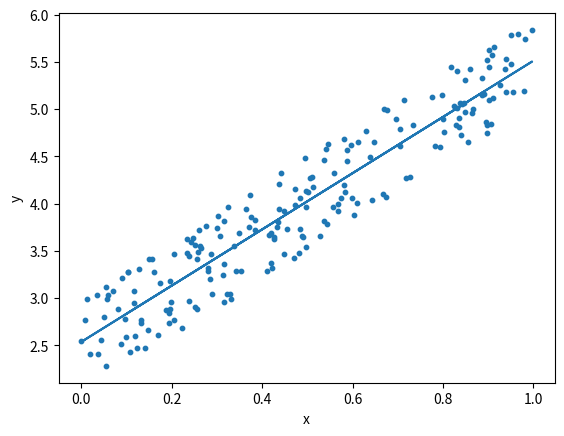

Generate this figure with matplotlib:
import numpy
import matplotlib.pyplot as plot
from datetime import datetime

# create random numbers generator
seed = int(datetime.now().timestamp())
numpy.random.seed(seed)

# create random dataset
n_points = 200
x = numpy.random.random(n_points)
y = 2 + 3 * x + numpy.random.random(n_points)

z = numpy.polyfit(x, y, 1)
p = numpy.poly1d(z)
xp = numpy.linspace(0, 1, 100)
plot.plot(x, p(x))

# plot
plot.scatter(x, y, s=10)
plot.xlabel('x')
plot.ylabel('y')
plot.show()